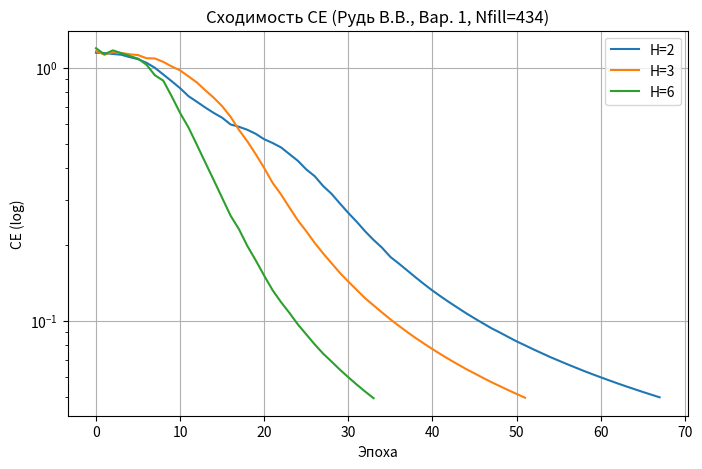
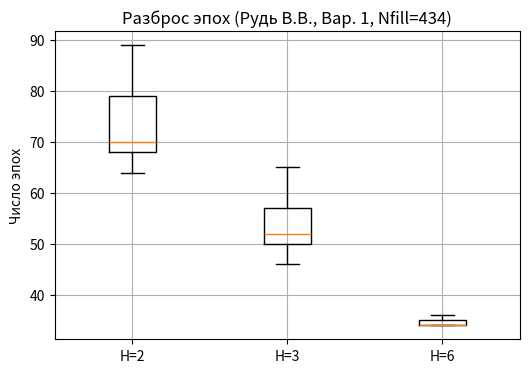
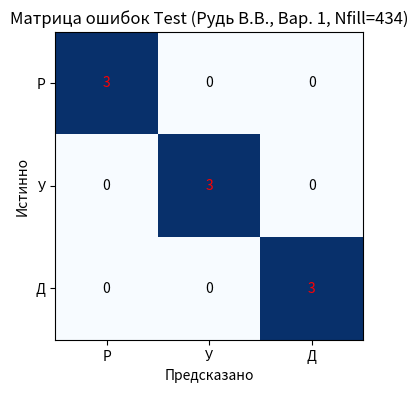
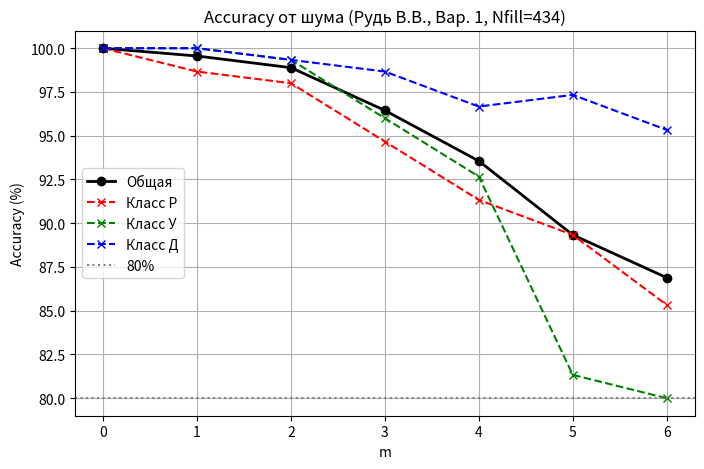
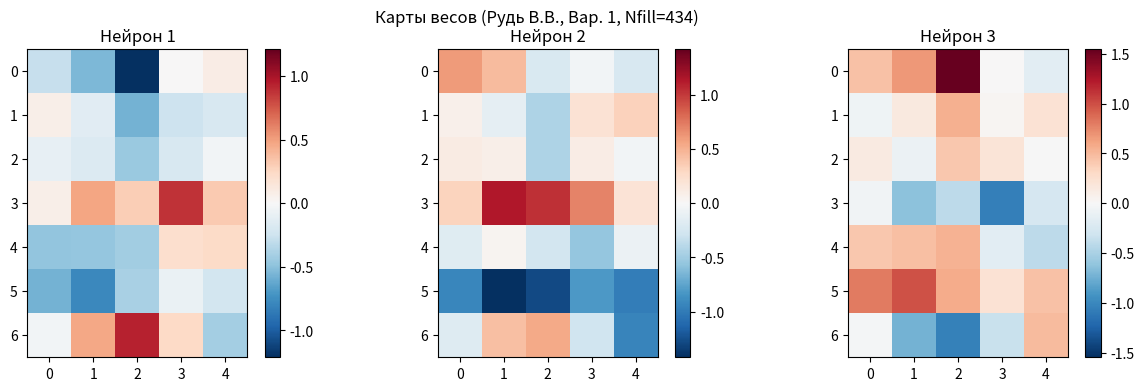
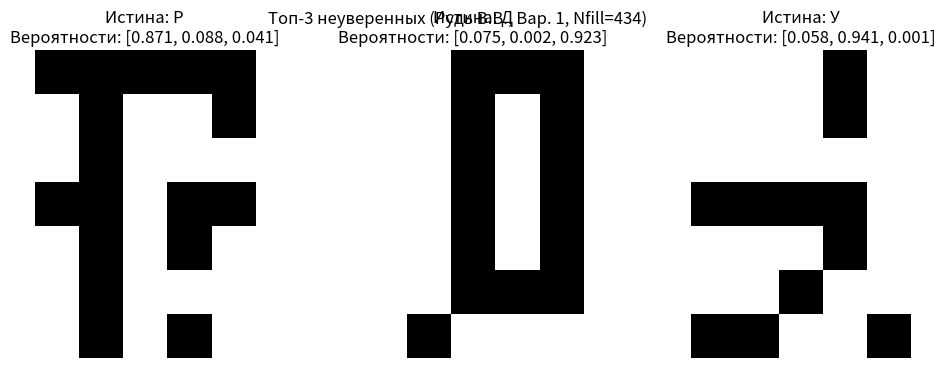

Generate these figures, in order, with matplotlib:
import numpy as np
import matplotlib.pyplot as plt
import random

# ==========================================
# КОНФИГУРАЦИЯ (Вариант 1)
# ==========================================
STUDENT_NAME = "Рудь В.В."
VARIANT = 1
H_VAR = 3  # Базовое число скрытых нейронов
ETA = 0.10  # Скорость обучения
M_MAX = 6  # Макс. число инвертированных клеток
EE = 0.05  # Критерий остановки (Средняя ошибка)
MAX_EPOCHS = 5000
TAU = 0.6  # Порог отказа

CLASS_NAMES = ['Р', 'У', 'Д']


# ==========================================
# 1. ГЕНЕРАЦИЯ И ЧТЕНИЕ ДАТАСЕТА (п.1-2)
# ==========================================
def generate_synthetic_dataset():
    dataset = []
    templates = [
        np.array([[1, 1, 1, 1, 0], [1, 0, 0, 1, 1], [1, 0, 0, 0, 1], [1, 1, 1, 1, 0], [1, 0, 0, 0, 0], [1, 0, 0, 0, 0],
                  [1, 0, 0, 0, 0]]),  # Р
        np.array([[1, 0, 0, 0, 1], [1, 0, 0, 0, 1], [1, 0, 0, 0, 1], [1, 1, 1, 1, 1], [0, 0, 0, 0, 1], [0, 0, 0, 1, 0],
                  [0, 1, 1, 0, 0]]),  # У
        np.array([[0, 1, 1, 1, 0], [0, 1, 0, 1, 0], [0, 1, 0, 1, 0], [0, 1, 0, 1, 0], [0, 1, 0, 1, 0], [1, 1, 1, 1, 1],
                  [1, 0, 0, 0, 1]])  # Д
    ]
    for c in range(3):
        for i in range(10):
            img = templates[c].copy()
            shift = random.randint(-1, 1)
            img = np.roll(img, shift, axis=1)
            if shift > 0:
                img[:, :shift] = 0
            elif shift < 0:
                img[:, shift:] = 0
            noise_mask = np.random.rand(7, 5) < 0.05
            img = np.logical_xor(img, noise_mask).astype(int)
            dataset.append((c, i + 1, img.flatten()))
    return dataset


# ==========================================
# 2. КОНТРОЛЬ КАЧЕСТВА (п.3)
# ==========================================
def check_dataset_quality(dataset):
    print("\n--- Контроль качества датасета ---")
    nfill = sum([np.sum(item[2]) for item in dataset])
    print(f"Общее число закрашенных клеток Nfill: {nfill}")
    intra, inter = [], []
    for i in range(len(dataset)):
        for j in range(i + 1, len(dataset)):
            c1, _, v1 = dataset[i];
            c2, _, v2 = dataset[j]
            dist = np.sum(v1 != v2)
            if c1 == c2:
                intra.append(dist)
            else:
                inter.append(dist)
    print(f"Среднее внутриклассовое расстояние Хэмминга: {np.mean(intra):.2f} (должно быть > 3)")
    print(f"Среднее межклассовое расстояние Хэмминга: {np.mean(inter):.2f}")
    return nfill


# ==========================================
# 3. ЯДРО НЕЙРОСЕТИ (п.4)
# ==========================================
def sigmoid(x): return 1 / (1 + np.exp(-np.clip(x, -500, 500)))


def softmax(x):
    exps = np.exp(x - np.max(x, axis=1, keepdims=True))
    return exps / np.sum(exps, axis=1, keepdims=True)


def cross_entropy(y_true, y_pred):
    y_pred = np.clip(y_pred, 1e-15, 1 - 1e-15)
    return -np.sum(y_true * np.log(y_pred)) / y_true.shape[0]


def forward_pass(X, W1, b1, W2, b2):
    Z1 = np.dot(X, W1) + b1;
    A1 = sigmoid(Z1)
    Z2 = np.dot(A1, W2) + b2;
    A2 = softmax(Z2)
    return Z1, A1, Z2, A2


# ==========================================
# 4. ОБУЧЕНИЕ И АУДИТ (п.5, Задание 2)
# ==========================================
def train_mlp(X_train, y_train, H, lr, seed=42):
    np.random.seed(seed)
    n_samples, n_in = X_train.shape
    W1 = np.random.randn(n_in, H) * 0.1;
    b1 = np.zeros((1, H))
    W2 = np.random.randn(H, 3) * 0.1;
    b2 = np.zeros((1, 3))
    ce_history = []
    for epoch in range(MAX_EPOCHS):
        indices = np.random.permutation(n_samples)
        X_shuf, y_shuf = X_train[indices], y_train[indices]
        epoch_loss = 0
        for i in range(n_samples):
            x, y = X_shuf[i:i + 1], y_shuf[i:i + 1]
            Z1, A1, Z2, A2 = forward_pass(x, W1, b1, W2, b2)
            # Backprop
            delta2 = A2 - y
            dW2 = np.dot(A1.T, delta2);
            db2 = np.sum(delta2, axis=0, keepdims=True)
            delta1 = np.dot(delta2, W2.T) * (A1 * (1 - A1))
            dW1 = np.dot(x.T, delta1);
            db1 = np.sum(delta1, axis=0, keepdims=True)
            # Online update
            W1 -= lr * dW1;
            b1 -= lr * db1;
            W2 -= lr * dW2;
            b2 -= lr * db2
            epoch_loss += cross_entropy(y, A2)
        avg_loss = epoch_loss / n_samples
        ce_history.append(avg_loss)
        if avg_loss <= EE: break
    return W1, b1, W2, b2, epoch + 1, avg_loss, ce_history


def check_numerical_gradient():
    print("\n--- Аудит аналитических градиентов ---")
    np.random.seed(0)
    x = np.random.randn(1, 35);
    y = np.array([[1, 0, 0]])
    W1 = np.random.randn(35, 3) * 0.1;
    b1 = np.zeros((1, 3))
    W2 = np.random.randn(3, 3) * 0.1;
    b2 = np.zeros((1, 3))
    _, A1, _, A2 = forward_pass(x, W1, b1, W2, b2)
    delta2 = A2 - y;
    delta1 = np.dot(delta2, W2.T) * (A1 * (1 - A1))
    ana_grad = np.dot(x.T, delta1)[0, 0]
    eps = 1e-5
    W1p = W1.copy();
    W1p[0, 0] += eps;
    loss_p = cross_entropy(y, forward_pass(x, W1p, b1, W2, b2)[3])
    W1m = W1.copy();
    W1m[0, 0] -= eps;
    loss_m = cross_entropy(y, forward_pass(x, W1m, b1, W2, b2)[3])
    num_grad = (loss_p - loss_m) / (2 * eps)
    print(f"Разница: {abs(ana_grad - num_grad):.2e} (норма < 1e-6)")


# ==========================================
# 5. МЕТРИКИ, ШУМ, МАТРИЦА ОШИБОК (п.6-8)
# ==========================================
def get_predictions(X, W1, b1, W2, b2):
    _, _, _, A2 = forward_pass(X, W1, b1, W2, b2)
    return np.argmax(A2, axis=1), A2


def confusion_matrix(y_true, y_pred, n_classes=3):
    cm = np.zeros((n_classes, n_classes), dtype=int)
    for t, p in zip(y_true, y_pred): cm[t, p] += 1
    return cm


def noise_test_per_class(X_test, y_test, W1, b1, W2, b2, m_max, num_iter=50):
    res_overall = [];
    res_class = {c: [] for c in range(3)}
    for m in range(m_max + 1):
        acc_m = [];
        class_acc_m = {c: [] for c in range(3)}
        for _ in range(num_iter):
            X_noisy = X_test.copy()
            for i in range(X_noisy.shape[0]):
                flip = np.random.choice(35, m, replace=False)
                X_noisy[i, flip] = 1 - X_noisy[i, flip]
            preds, _ = get_predictions(X_noisy, W1, b1, W2, b2)
            true = np.argmax(y_test, axis=1)
            acc_m.append(np.mean(preds == true))
            for c in range(3):
                mask = (true == c)
                if np.sum(mask) > 0: class_acc_m[c].append(np.mean(preds[mask] == true[mask]))
        res_overall.append(np.mean(acc_m))
        for c in range(3): res_class[c].append(np.mean(class_acc_m[c]))
    return res_overall, res_class


# ==========================================
# ОСНОВНОЙ ПАЙПЛАЙН
# ==========================================
if __name__ == "__main__":
    check_numerical_gradient()
    raw_data = generate_synthetic_dataset()
    Nfill = check_dataset_quality(raw_data)
    TITLE_SUFFIX = f"({STUDENT_NAME}, Вар. {VARIANT}, Nfill={Nfill})"

    X_train, y_train, X_test, y_test = [], [], [], []
    for c, num, vec in raw_data:
        y_vec = np.zeros(3);
        y_vec[c] = 1
        if num <= 7:
            X_train.append(vec); y_train.append(y_vec)
        else:
            X_test.append(vec); y_test.append(y_vec)
    X_train, y_train = np.array(X_train), np.array(y_train)
    X_test, y_test = np.array(X_test), np.array(y_test)

    # --- П.6 БАЗОВЫЙ ЭКСПЕРИМЕНТ ---
    print(f"\n--- Базовый эксперимент (H={H_VAR}) ---")
    W1, b1, W2, b2, ep, loss, hist_ce_base = train_mlp(X_train, y_train, H_VAR, ETA)

    preds_train, _ = get_predictions(X_train, W1, b1, W2, b2)
    preds_test, probs_test = get_predictions(X_test, W1, b1, W2, b2)
    acc_train = np.mean(preds_train == np.argmax(y_train, axis=1))
    acc_test = np.mean(preds_test == np.argmax(y_test, axis=1))

    cm_train = confusion_matrix(np.argmax(y_train, axis=1), preds_train)
    cm_test = confusion_matrix(np.argmax(y_test, axis=1), preds_test)

    correct_mask = (preds_test == np.argmax(y_test, axis=1))
    conf_correct = np.mean(np.max(probs_test[correct_mask], axis=1)) if np.any(correct_mask) else 0
    conf_incorrect = np.mean(np.max(probs_test[~correct_mask], axis=1)) if np.any(~correct_mask) else 0

    print(f"Эпох: {ep} | Es: {loss:.4f} | Acc Train: {acc_train * 100:.1f}% | Acc Test: {acc_test * 100:.1f}%")
    print(f"Матрица ошибок (Train):\n{cm_train}")
    print(f"Матрица ошибок (Test):\n{cm_test}")
    print(f"Ср. уверенность (верные): {conf_correct:.4f} | (неверные): {conf_incorrect:.4f}")

    # --- П.7 ИССЛЕДОВАНИЕ СКРЫТОГО СЛОЯ ---
    print("\n--- Исследование скрытого слоя ---")
    H_values = [2, H_VAR, 2 * H_VAR]
    research_data = {H: {'epochs': [], 'acc': [], 'ce': [], 'not_conv': 0} for H in H_values}

    for H in H_values:
        for seed in range(5):
            w1, bb1, w2, bb2, ep, loss, hce = train_mlp(X_train, y_train, H, ETA, seed=seed)
            p_test, _ = get_predictions(X_test, w1, bb1, w2, bb2)
            acc = np.mean(p_test == np.argmax(y_test, axis=1))

            research_data[H]['epochs'].append(ep)
            research_data[H]['acc'].append(acc * 100)
            if ep == MAX_EPOCHS: research_data[H]['not_conv'] += 1
            if seed == 0: research_data[H]['ce'] = hce

        ed = research_data[H]['epochs'];
        ad = research_data[H]['acc']
        params = (35 * H + H) + (H * 3 + 3)
        print(
            f"H={H}: Эпохи {np.mean(ed):.0f} ({min(ed)}-{max(ed)}) | Acc {np.mean(ad):.1f}% ({min(ad):.1f}-{max(ad):.1f}) | "
            f"Не сошлось: {research_data[H]['not_conv']} | Параметров: {params}")

    # --- П.8 УСТОЙЧИВОСТЬ К ШУМУ ---
    noise_overall, noise_classes = noise_test_per_class(X_test, y_test, W1, b1, W2, b2, M_MAX)
    m_drop_80 = next((m for m, acc in enumerate(noise_overall) if acc < 0.8), "> " + str(M_MAX))
    print(f"\nAccuracy падает ниже 80% при m = {m_drop_80}")

    # --- П.13 ВИЗУАЛИЗАЦИЯ ---
    # 1. Сходимость
    plt.figure(figsize=(8, 5))
    for H in H_values: plt.plot(range(len(research_data[H]['ce'])), research_data[H]['ce'], label=f'H={H}')
    plt.yscale('log');
    plt.title(f'Сходимость CE {TITLE_SUFFIX}')
    plt.xlabel('Эпоха');
    plt.ylabel('CE (log)');
    plt.legend();
    plt.grid(True);
    plt.savefig('1_convergence.png')
    # 2. Boxplot
    plt.figure(figsize=(6, 4))
    plt.boxplot([research_data[H]['epochs'] for H in H_values], tick_labels=[f'H={H}' for H in H_values])
    plt.title(f'Разброс эпох {TITLE_SUFFIX}');
    plt.ylabel('Число эпох');
    plt.grid(True);
    plt.savefig('2_epochs_boxplot.png')
    # 3. Матрица ошибок
    plt.figure(figsize=(5, 4));
    plt.imshow(cm_test, cmap='Blues')
    for i in range(3):
        for j in range(3): plt.text(j, i, str(cm_test[i, j]), ha='center', va='center',
                                    color='red' if cm_test[i, j] > 0 else 'black')
    plt.title(f'Матрица ошибок Test {TITLE_SUFFIX}');
    plt.xticks([0, 1, 2], CLASS_NAMES);
    plt.yticks([0, 1, 2], CLASS_NAMES)
    plt.xlabel('Предсказано');
    plt.ylabel('Истинно');
    plt.savefig('3_confusion_matrix.png')
    # 4. График шума
    plt.figure(figsize=(8, 5));
    m_vals = range(M_MAX + 1)
    plt.plot(m_vals, [a * 100 for a in noise_overall], 'k-o', linewidth=2, label='Общая')
    colors = ['r', 'g', 'b']
    for c in range(3): plt.plot(m_vals, [a * 100 for a in noise_classes[c]], f'{colors[c]}--', marker='x',
                                label=f'Класс {CLASS_NAMES[c]}')
    plt.axhline(y=80, color='gray', linestyle=':', label='80%')
    plt.title(f'Accuracy от шума {TITLE_SUFFIX}');
    plt.xlabel('m');
    plt.ylabel('Accuracy (%)');
    plt.legend();
    plt.grid(True);
    plt.savefig('4_noise.png')
    # 5. Карты весов
    plt.figure(figsize=(15, 4))
    for h in range(H_VAR):
        plt.subplot(1, 3, h + 1);
        w_row = W1[:, h].reshape(7, 5);
        max_v = np.max(np.abs(w_row))
        plt.imshow(w_row, cmap='RdBu_r', vmin=-max_v, vmax=max_v);
        plt.title(f'Нейрон {h + 1}');
        plt.colorbar()
        max_idx = np.unravel_index(np.argmax(np.abs(w_row)), (7, 5))
        print(f"Нейрон {h + 1}: макс. вес (стр. {max_idx[0] + 1}, столб. {max_idx[1] + 1}) = {w_row[max_idx]:.2f}")
    plt.suptitle(f'Карты весов {TITLE_SUFFIX}');
    plt.savefig('5_weights.png')
    # 6. Неуверенные примеры
    unc_idx = np.argsort(np.max(probs_test, axis=1))[:3]
    plt.figure(figsize=(12, 4))
    for i, idx in enumerate(unc_idx):
        plt.subplot(1, 3, i + 1);
        plt.imshow(X_test[idx].reshape(7, 5), cmap='gray_r')
        prob_str = ", ".join([f"{p:.3f}" for p in probs_test[idx]])
        plt.title(f"Истина: {CLASS_NAMES[np.argmax(y_test[idx])]}\nВероятности: [{prob_str}]");
        plt.axis('off')
    plt.suptitle(f'Топ-3 неуверенных {TITLE_SUFFIX}');
    plt.savefig('6_uncertain.png')
    plt.show()

    # --- П.12 ПОРОГ ОТКАЗА ---
    print(f"\n--- Тест с порогом отказа (tau={TAU}) ---")
    rejected = sum(1 for p in probs_test if np.max(p) < TAU)
    correct_but_rejected = sum(
        1 for p, y in zip(probs_test, y_test) if np.max(p) < TAU and np.argmax(p) == np.argmax(y))
    print(f"Отвергнуто тестовых: {rejected} из {len(X_test)} (из них верных: {correct_but_rejected})")

    alien_grid = "#####\n#...#\n#....\n#....\n#....\n#....\n#...."
    alien_vec = np.array([[1 if c == '#' else 0 for c in row] for row in alien_grid.split('\n')]).flatten()
    _, _, _, alien_probs = forward_pass(alien_vec.reshape(1, -1), W1, b1, W2, b2)
    print(
        f"\nЧужая буква 'Г': Предсказано '{CLASS_NAMES[np.argmax(alien_probs)]}' (вероятность {np.max(alien_probs):.4f})")
    print(
        f"С учетом tau: {'НЕ РАСПОЗНАНО' if np.max(alien_probs) < TAU else 'Принято: ' + CLASS_NAMES[np.argmax(alien_probs)]}")

    # --- П.14 РЕЖИМ ФУНКЦИОНИРОВАНИЯ (Демонстрация 9+ примеров) ---
    print("\n" + "=" * 50 + "\n--- РЕЖИМ ФУНКЦИОНИРОВАНИЯ ---\n" + "=" * 50)


    def predict_letter(vec, true_label="?"):
        _, _, _, probs = forward_pass(vec.reshape(1, -1), W1, b1, W2, b2)
        probs = probs[0];
        pred_c = np.argmax(probs);
        conf = np.max(probs)
        grid_str = "\n".join(["".join(['#' if x == 1 else '.' for x in row]) for row in vec.reshape(7, 5)])
        print(f"Сетка (Истина: {true_label}):\n{grid_str}")
        print(f"Вероятности: p1={probs[0]:.4f}, p2={probs[1]:.4f}, p3={probs[2]:.4f}")
        if conf < TAU:
            print(f"РЕЗУЛЬТАТ: НЕ РАСПОЗНАНО (уверенность {conf:.4f} < {TAU})\n")
        else:
            print(f"РЕЗУЛЬТАТ: Буква '{CLASS_NAMES[pred_c]}' (уверенность {conf:.4f})\n")


    print(">>> 1. Три примера из ОБУЧАЮЩЕЙ выборки (по одному на класс):")
    predict_letter(X_train[0], CLASS_NAMES[np.argmax(y_train[0])])  # Р
    predict_letter(X_train[7], CLASS_NAMES[np.argmax(y_train[7])])  # У
    predict_letter(X_train[14], CLASS_NAMES[np.argmax(y_train[14])])  # Д

    print(">>> 2. Три примера из ТЕСТОВОЙ выборки:")
    predict_letter(X_test[0], CLASS_NAMES[np.argmax(y_test[0])])
    predict_letter(X_test[3], CLASS_NAMES[np.argmax(y_test[3])])
    predict_letter(X_test[6], CLASS_NAMES[np.argmax(y_test[6])])

    print(">>> 3. Два намеренно искаженных примера (изменено по 3 клетки):")
    dist_1 = X_test[1].copy();
    dist_1[[0, 15, 34]] = 1 - dist_1[[0, 15, 34]]  # Инвертируем 3 клетки
    predict_letter(dist_1, CLASS_NAMES[np.argmax(y_test[1])] + " (искажено)")
    dist_2 = X_test[4].copy();
    dist_2[[10, 20, 25]] = 1 - dist_2[[10, 20, 25]]
    predict_letter(dist_2, CLASS_NAMES[np.argmax(y_test[4])] + " (искажено)")

    print(">>> 4. «Чужая» буква:")
    predict_letter(alien_vec, "Г (чужая)")

    print(">>> 5. Два примера «чужого почерка» (имитация):")
    # (В реальности здесь нужно вставить векторы одногруппника)
    classmate_1 = X_test[2].copy();
    classmate_1 = np.roll(classmate_1, 1, axis=0)  # Имитируем другой почерк сдвигом
    predict_letter(classmate_1, "Одногруппник 1")
    classmate_2 = X_test[5].copy();
    classmate_2[[0, 1]] = 0  # Имитируем другой почерк
    predict_letter(classmate_2, "Одногруппник 2")
